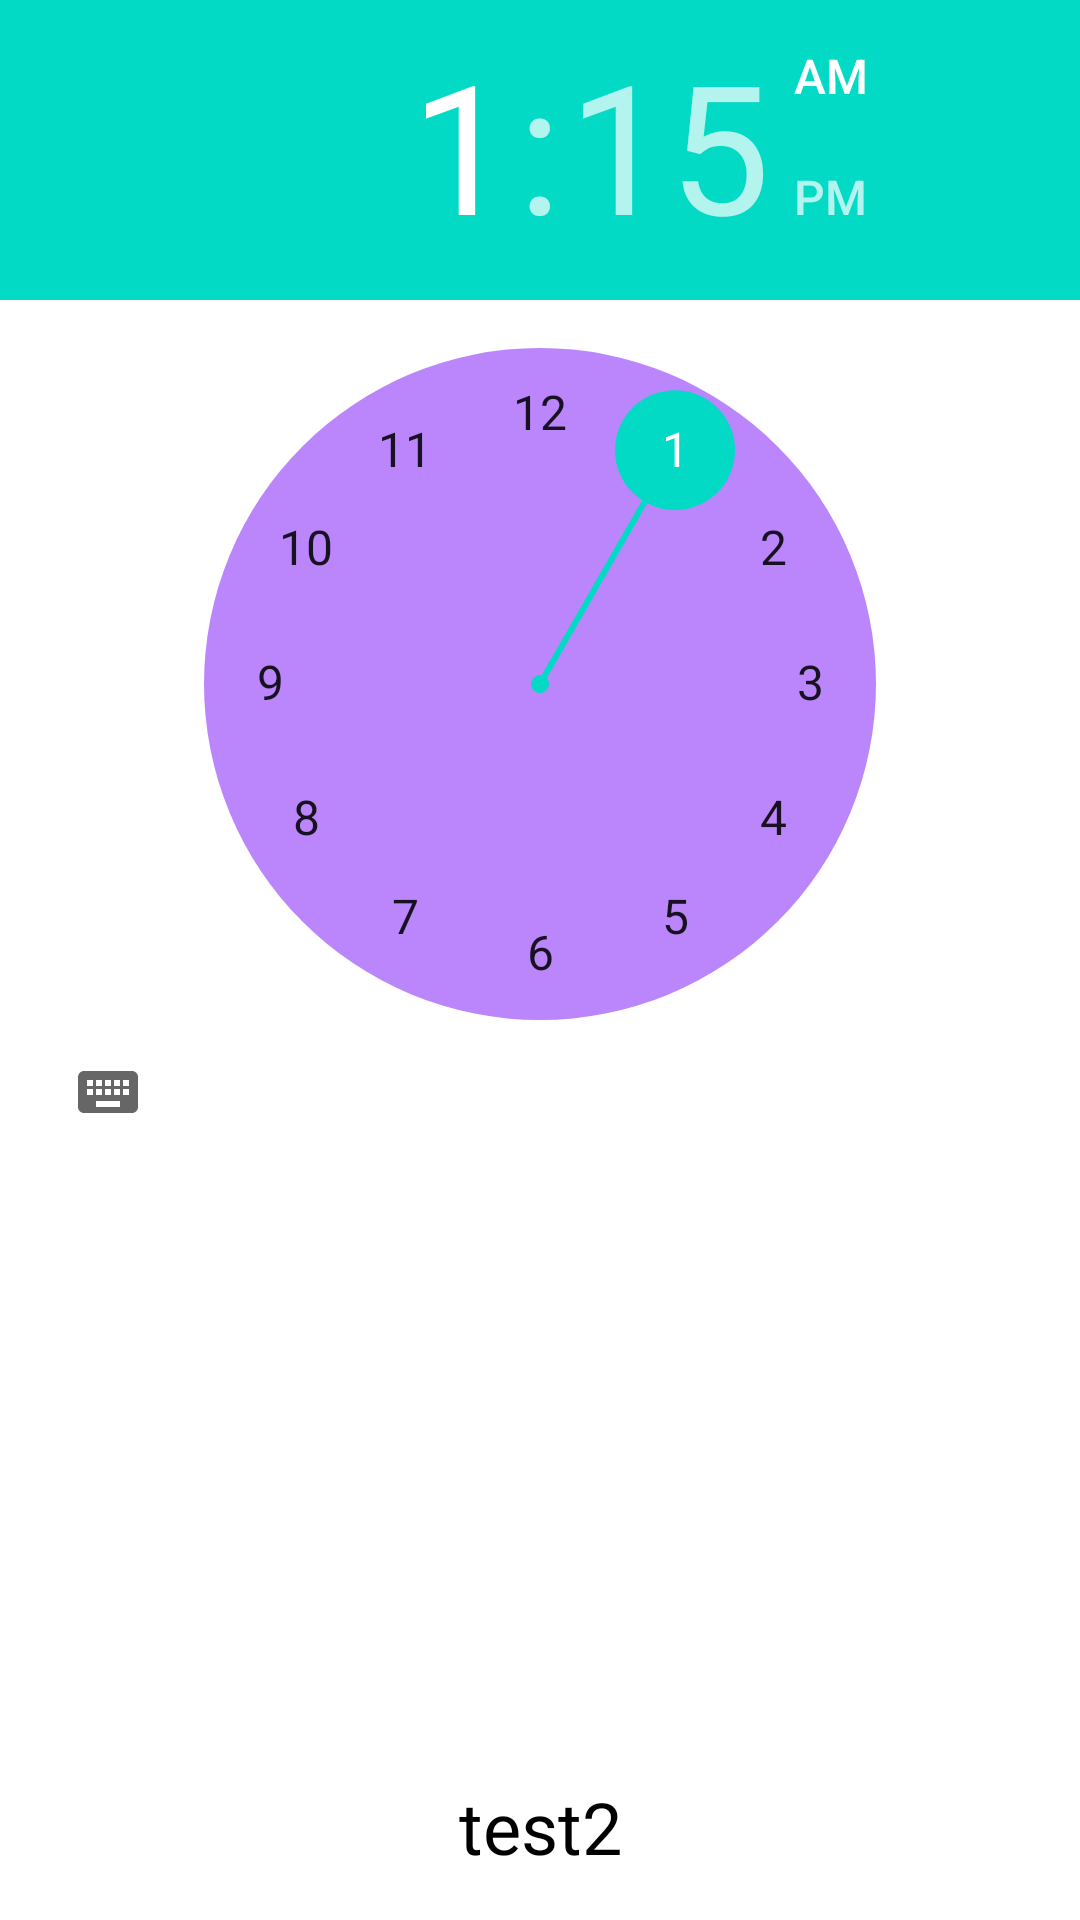

Android layout source for this screen:
<!-- AndroidManifest.xml: application theme Theme.Test2 -->
<!-- res/layout/activity_time_picker.xml -->
<?xml version="1.0" encoding="utf-8"?>
<LinearLayout xmlns:android="http://schemas.android.com/apk/res/android"
    xmlns:app="http://schemas.android.com/apk/res-auto"
    xmlns:tools="http://schemas.android.com/tools"
    android:layout_width="match_parent"
    android:layout_height="match_parent"
    android:orientation="vertical"
    android:gravity="top"
    tools:context=".activites.TimePickerActivity">
<TimePicker
    android:id="@+id/timepicker"
    android:layout_weight="0.7"
    android:timePickerMode="clock"
    android:numbersBackgroundColor="@color/purple_200"
    android:layout_width="wrap_content"
    android:layout_height="wrap_content"/>


    <TextView
        android:id="@+id/txt_timepicker"
        android:text="@string/app_name"
        android:gravity="center"
        android:textColor="@color/black"
        android:textSize="24sp"
        android:layout_margin="15dp"
        android:layout_width="match_parent"
        android:layout_height="wrap_content"/>
</LinearLayout>
<!-- resources referenced by this layout -->
<resources>
  <color name="black">#FF000000</color>
  <color name="purple_200">#FFBB86FC</color>
  <string name="app_name">test2</string>
  <style name="Theme.Test2" parent="Theme.MaterialComponents.DayNight.DarkActionBar">
          
          <item name="colorPrimary">@color/purple_200</item>
          <item name="colorPrimaryVariant">@color/purple_600</item>
          <item name="colorOnPrimary">@color/white</item>
          
          <item name="colorSecondary">@color/teal_200</item>
          <item name="colorSecondaryVariant">@color/teal_700</item>
          <item name="colorOnSecondary">@color/black</item>
          
          <item name="android:statusBarColor" tools:targetApi="l">?attr/colorPrimaryVariant</item>
          
      </style>
  <color name="purple_600">#7B1FA2</color>
  <color name="white">#FFFFFFFF</color>
  <color name="teal_200">#FF03DAC5</color>
  <color name="teal_700">#FF018786</color>
</resources>
